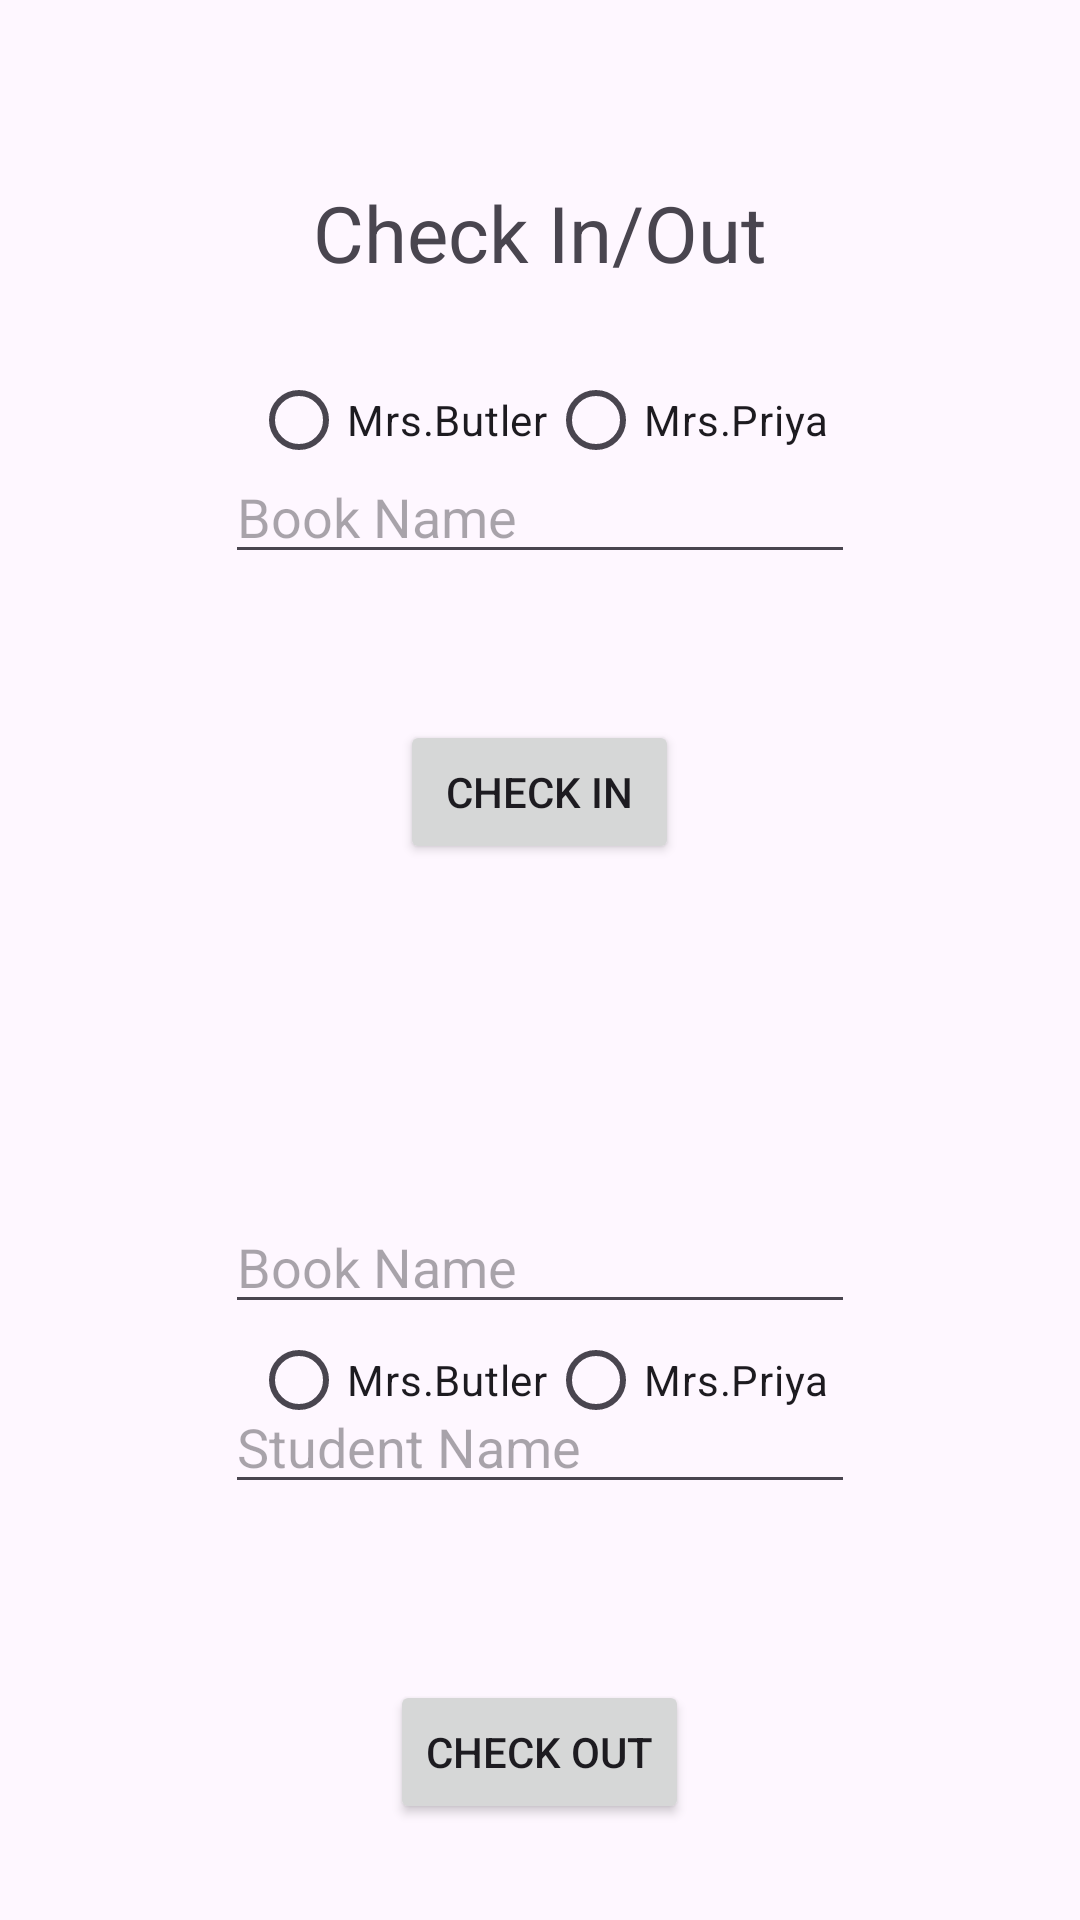

Write the Android layout XML for this screen, with the resource values it uses.
<!-- AndroidManifest.xml: application theme Theme.Login_Testt -->
<!-- res/layout/fragment_setting.xml -->
<?xml version="1.0" encoding="utf-8"?>
<FrameLayout xmlns:android="http://schemas.android.com/apk/res/android"
    xmlns:tools="http://schemas.android.com/tools"
    android:layout_width="match_parent"
    android:layout_height="match_parent"
    tools:context=".SettingFragment">

    

    <EditText
        android:id="@+id/tvBookName1"
        android:layout_width="wrap_content"
        android:layout_height="wrap_content"
        android:ems="10"
        android:inputType="text"
        android:hint="Book Name"
        android:textSize="18dp"
        android:layout_gravity="center_horizontal"
        android:layout_marginTop="150dp"
        android:text="" />

    <Button
        android:id="@+id/buttonIn"
        android:layout_width="wrap_content"
        android:layout_height="wrap_content"
        android:layout_gravity="center_horizontal"
        android:layout_marginTop="240dp"
        android:text=" Check In " />

    <TextView
        android:id="@+id/textView"
        android:layout_width="wrap_content"
        android:layout_height="wrap_content"
        android:text="Check In/Out"
        android:textSize="26dp"
        android:layout_gravity="center_horizontal"
        android:layout_marginTop="60dp"/>

    <EditText
        android:id="@+id/tvBookName2"
        android:layout_width="wrap_content"
        android:layout_height="wrap_content"
        android:ems="10"
        android:hint="Book Name"
        android:layout_gravity="center_horizontal"
        android:layout_marginTop="400dp"
        android:textSize="18dp"
        android:inputType="text"
        android:text="" />

    <Button
        android:id="@+id/buttonOut"
        android:layout_gravity="center_horizontal"
        android:layout_marginTop="560dp"
        android:layout_width="wrap_content"
        android:layout_height="wrap_content"
        android:text="Check Out" />

    <EditText
        android:id="@+id/tv_student_name"
        android:layout_width="wrap_content"
        android:layout_height="wrap_content"
        android:ems="10"
        android:inputType="text"
        android:textSize="18dp"
        android:layout_gravity="center_horizontal"
        android:layout_marginTop="460dp"
        android:hint="Student Name"
        android:text="" />

    <RadioGroup
        android:layout_width="wrap_content"
        android:layout_height="wrap_content"
        android:id="@+id/RadioGroup3"
        android:layout_gravity="center"
        android:orientation="horizontal"
        android:layout_marginBottom="180dp">



        <RadioButton
            android:id="@+id/radioButler"
            android:layout_width="wrap_content"
            android:layout_height="wrap_content"
            android:layout_gravity="center"
            android:text="Mrs.Butler"/>

        <RadioButton
            android:id="@+id/radioPriya"
            android:layout_width="wrap_content"
            android:layout_height="wrap_content"
            android:text="Mrs.Priya"
            android:layout_gravity="center"/>

    </RadioGroup>

    <RadioGroup
        android:layout_width="wrap_content"
        android:layout_height="wrap_content"
        android:id="@+id/RadioGroup4"
        android:layout_gravity="center"
        android:orientation="horizontal"
        android:layout_marginTop="140dp">



        <RadioButton
            android:id="@+id/radioButler2"
            android:layout_width="wrap_content"
            android:layout_height="wrap_content"
            android:layout_gravity="center"
            android:text="Mrs.Butler"/>

        <RadioButton
            android:id="@+id/radioPriya2"
            android:layout_width="wrap_content"
            android:layout_height="wrap_content"
            android:text="Mrs.Priya"
            android:layout_gravity="center"/>

    </RadioGroup>

</FrameLayout>
<!-- resources referenced by this layout -->
<resources>
  <style name="Theme.Login_Testt" parent="Base.Theme.Login_Testt" />
  <style name="Base.Theme.Login_Testt" parent="Theme.Material3.DayNight.NoActionBar">
          
          
      </style>
</resources>
